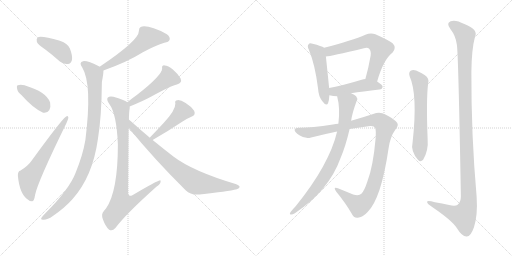
t = 0.00 s
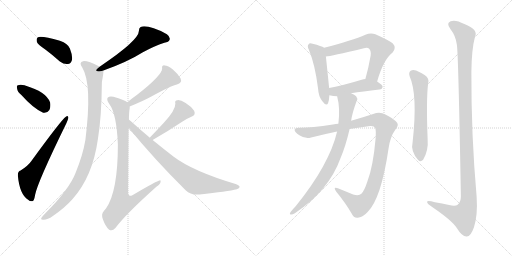
t = 2.55 s
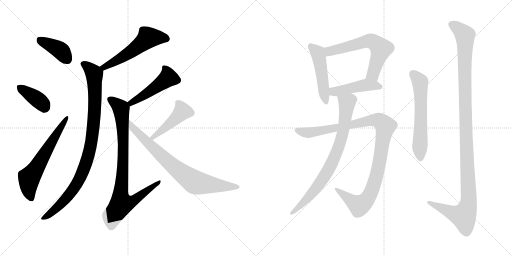
t = 5.10 s
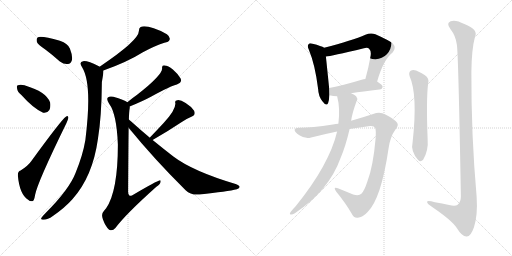
t = 7.66 s
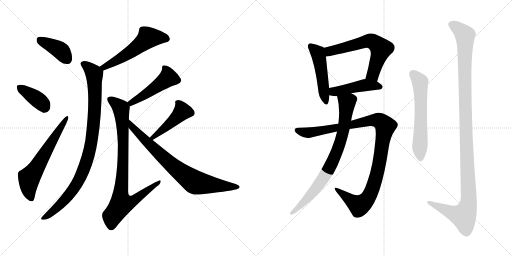
t = 10.21 s
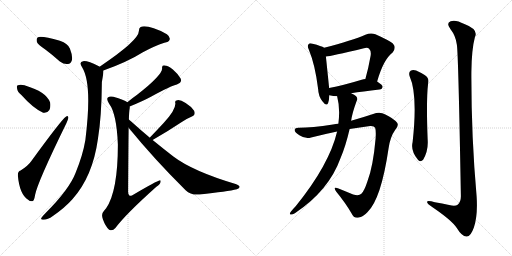
t = 12.76 s

The animated SVG that drew these frames (rendered in a browser with its animation timeline set to each time). Animation: 16 CSS @keyframes rules; one cycle of 12.76 s.

<svg version="1.1" viewBox="0 0 2048 1024" xmlns="http://www.w3.org/2000/svg">
  <g stroke="lightgray" stroke-dasharray="1,1" stroke-width="1" transform="scale(4, 4)">
    <line x1="0" y1="0" x2="256" y2="256"></line>
    <line x1="256" y1="0" x2="0" y2="256"></line>
    <line x1="128" y1="0" x2="128" y2="256"></line>
    <line x1="0" y1="128" x2="256" y2="128"></line>
    <line x1="256" y1="0" x2="512" y2="256"></line>
    <line x1="512" y1="0" x2="256" y2="256"></line>
    <line x1="384" y1="0" x2="384" y2="256"></line>
    <line x1="256" y1="128" x2="512" y2="128"></line>
  </g>
<g transform="scale(1, -1) translate(0, -850)">
   <style type="text/css">
    @keyframes keyframes0 {
      from {
       stroke: black;
       stroke-dashoffset: 397;
       stroke-width: 128;
       }
       56% {
       animation-timing-function: step-end;
       stroke: black;
       stroke-dashoffset: 0;
       stroke-width: 128;
       }
       to {
       stroke: black;
       stroke-width: 1024;
       }
       }
       #make-me-a-hanzi-animation-0 {
         animation: keyframes0 0.573079s both;
         animation-delay: 0.000000s;
         animation-timing-function: linear;
       }
    @keyframes keyframes1 {
      from {
       stroke: black;
       stroke-dashoffset: 384;
       stroke-width: 128;
       }
       56% {
       animation-timing-function: step-end;
       stroke: black;
       stroke-dashoffset: 0;
       stroke-width: 128;
       }
       to {
       stroke: black;
       stroke-width: 1024;
       }
       }
       #make-me-a-hanzi-animation-1 {
         animation: keyframes1 0.562500s both;
         animation-delay: 0.573079s;
         animation-timing-function: linear;
       }
    @keyframes keyframes2 {
      from {
       stroke: black;
       stroke-dashoffset: 622;
       stroke-width: 128;
       }
       67% {
       animation-timing-function: step-end;
       stroke: black;
       stroke-dashoffset: 0;
       stroke-width: 128;
       }
       to {
       stroke: black;
       stroke-width: 1024;
       }
       }
       #make-me-a-hanzi-animation-2 {
         animation: keyframes2 0.756185s both;
         animation-delay: 1.135579s;
         animation-timing-function: linear;
       }
    @keyframes keyframes3 {
      from {
       stroke: black;
       stroke-dashoffset: 548;
       stroke-width: 128;
       }
       64% {
       animation-timing-function: step-end;
       stroke: black;
       stroke-dashoffset: 0;
       stroke-width: 128;
       }
       to {
       stroke: black;
       stroke-width: 1024;
       }
       }
       #make-me-a-hanzi-animation-3 {
         animation: keyframes3 0.695964s both;
         animation-delay: 1.891764s;
         animation-timing-function: linear;
       }
    @keyframes keyframes4 {
      from {
       stroke: black;
       stroke-dashoffset: 957;
       stroke-width: 128;
       }
       76% {
       animation-timing-function: step-end;
       stroke: black;
       stroke-dashoffset: 0;
       stroke-width: 128;
       }
       to {
       stroke: black;
       stroke-width: 1024;
       }
       }
       #make-me-a-hanzi-animation-4 {
         animation: keyframes4 1.028809s both;
         animation-delay: 2.587728s;
         animation-timing-function: linear;
       }
    @keyframes keyframes5 {
      from {
       stroke: black;
       stroke-dashoffset: 479;
       stroke-width: 128;
       }
       61% {
       animation-timing-function: step-end;
       stroke: black;
       stroke-dashoffset: 0;
       stroke-width: 128;
       }
       to {
       stroke: black;
       stroke-width: 1024;
       }
       }
       #make-me-a-hanzi-animation-5 {
         animation: keyframes5 0.639811s both;
         animation-delay: 3.616537s;
         animation-timing-function: linear;
       }
    @keyframes keyframes6 {
      from {
       stroke: black;
       stroke-dashoffset: 874;
       stroke-width: 128;
       }
       74% {
       animation-timing-function: step-end;
       stroke: black;
       stroke-dashoffset: 0;
       stroke-width: 128;
       }
       to {
       stroke: black;
       stroke-width: 1024;
       }
       }
       #make-me-a-hanzi-animation-6 {
         animation: keyframes6 0.961263s both;
         animation-delay: 4.256348s;
         animation-timing-function: linear;
       }
    @keyframes keyframes7 {
      from {
       stroke: black;
       stroke-dashoffset: 457;
       stroke-width: 128;
       }
       60% {
       animation-timing-function: step-end;
       stroke: black;
       stroke-dashoffset: 0;
       stroke-width: 128;
       }
       to {
       stroke: black;
       stroke-width: 1024;
       }
       }
       #make-me-a-hanzi-animation-7 {
         animation: keyframes7 0.621908s both;
         animation-delay: 5.217611s;
         animation-timing-function: linear;
       }
    @keyframes keyframes8 {
      from {
       stroke: black;
       stroke-dashoffset: 790;
       stroke-width: 128;
       }
       72% {
       animation-timing-function: step-end;
       stroke: black;
       stroke-dashoffset: 0;
       stroke-width: 128;
       }
       to {
       stroke: black;
       stroke-width: 1024;
       }
       }
       #make-me-a-hanzi-animation-8 {
         animation: keyframes8 0.892904s both;
         animation-delay: 5.839519s;
         animation-timing-function: linear;
       }
    @keyframes keyframes9 {
      from {
       stroke: black;
       stroke-dashoffset: 490;
       stroke-width: 128;
       }
       61% {
       animation-timing-function: step-end;
       stroke: black;
       stroke-dashoffset: 0;
       stroke-width: 128;
       }
       to {
       stroke: black;
       stroke-width: 1024;
       }
       }
       #make-me-a-hanzi-animation-9 {
         animation: keyframes9 0.648763s both;
         animation-delay: 6.732423s;
         animation-timing-function: linear;
       }
    @keyframes keyframes10 {
      from {
       stroke: black;
       stroke-dashoffset: 631;
       stroke-width: 128;
       }
       67% {
       animation-timing-function: step-end;
       stroke: black;
       stroke-dashoffset: 0;
       stroke-width: 128;
       }
       to {
       stroke: black;
       stroke-width: 1024;
       }
       }
       #make-me-a-hanzi-animation-10 {
         animation: keyframes10 0.763509s both;
         animation-delay: 7.381186s;
         animation-timing-function: linear;
       }
    @keyframes keyframes11 {
      from {
       stroke: black;
       stroke-dashoffset: 457;
       stroke-width: 128;
       }
       60% {
       animation-timing-function: step-end;
       stroke: black;
       stroke-dashoffset: 0;
       stroke-width: 128;
       }
       to {
       stroke: black;
       stroke-width: 1024;
       }
       }
       #make-me-a-hanzi-animation-11 {
         animation: keyframes11 0.621908s both;
         animation-delay: 8.144695s;
         animation-timing-function: linear;
       }
    @keyframes keyframes12 {
      from {
       stroke: black;
       stroke-dashoffset: 1068;
       stroke-width: 128;
       }
       78% {
       animation-timing-function: step-end;
       stroke: black;
       stroke-dashoffset: 0;
       stroke-width: 128;
       }
       to {
       stroke: black;
       stroke-width: 1024;
       }
       }
       #make-me-a-hanzi-animation-12 {
         animation: keyframes12 1.119141s both;
         animation-delay: 8.766603s;
         animation-timing-function: linear;
       }
    @keyframes keyframes13 {
      from {
       stroke: black;
       stroke-dashoffset: 803;
       stroke-width: 128;
       }
       72% {
       animation-timing-function: step-end;
       stroke: black;
       stroke-dashoffset: 0;
       stroke-width: 128;
       }
       to {
       stroke: black;
       stroke-width: 1024;
       }
       }
       #make-me-a-hanzi-animation-13 {
         animation: keyframes13 0.903483s both;
         animation-delay: 9.885744s;
         animation-timing-function: linear;
       }
    @keyframes keyframes14 {
      from {
       stroke: black;
       stroke-dashoffset: 606;
       stroke-width: 128;
       }
       66% {
       animation-timing-function: step-end;
       stroke: black;
       stroke-dashoffset: 0;
       stroke-width: 128;
       }
       to {
       stroke: black;
       stroke-width: 1024;
       }
       }
       #make-me-a-hanzi-animation-14 {
         animation: keyframes14 0.743164s both;
         animation-delay: 10.789227s;
         animation-timing-function: linear;
       }
    @keyframes keyframes15 {
      from {
       stroke: black;
       stroke-dashoffset: 1200;
       stroke-width: 128;
       }
       80% {
       animation-timing-function: step-end;
       stroke: black;
       stroke-dashoffset: 0;
       stroke-width: 128;
       }
       to {
       stroke: black;
       stroke-width: 1024;
       }
       }
       #make-me-a-hanzi-animation-15 {
         animation: keyframes15 1.226562s both;
         animation-delay: 11.532391s;
         animation-timing-function: linear;
       }
</style>
<path d="M 182.5 651.5 Q 210.5 630.5 239.5 604.5 Q 255.5 592.5 271.5 594.5 Q 283.5 595.5 287.5 609.5 Q 291.5 625.5 279.5 656.5 Q 272.5 675.5 239.5 687.5 Q 163.5 708.5 150.5 700.5 Q 144.5 696.5 147.5 682.5 Q 151.5 672.5 182.5 651.5 Z" fill="lightgray"></path> 
<path d="M 86.5 469.5 Q 132.5 417.5 172.5 399.5 Q 188.5 396.5 197.5 410.5 Q 203.5 423.5 200.5 440.5 Q 185.5 483.5 100.5 508.5 Q 99.5 509.5 98.5 509.5 Q 80.5 513.5 71.5 509.5 Q 65.5 508.5 68.5 495.5 Q 69.5 483.5 86.5 469.5 Z" fill="lightgray"></path> 
<path d="M 82.5 168.5 Q 70.5 165.5 71.5 147.5 Q 78.5 72.5 112.5 51.5 Q 119.5 44.5 129.5 45.5 Q 136.5 46.5 140.5 71.5 Q 150.5 122.5 265.5 357.5 Q 272.5 373.5 273.5 379.5 Q 272.5 389.5 263.5 383.5 Q 245.5 371.5 125.5 206.5 Q 112.5 187.5 82.5 168.5 Z" fill="lightgray"></path> 
<path d="M 413.5 568.5 Q 509.5 602.5 571.5 641.5 Q 617.5 666.5 657.5 679.5 Q 675.5 682.5 678.5 691.5 Q 681.5 703.5 667.5 713.5 Q 592.5 752.5 562.5 742.5 Q 555.5 738.5 555.5 726.5 Q 556.5 689.5 398.5 583.5 C 373.5 566.5 385.5 558.5 413.5 568.5 Z" fill="lightgray"></path> 
<path d="M 398.5 583.5 Q 398.5 584.5 397.5 584.5 Q 348.5 608.5 332.5 605.5 Q 313.5 601.5 329.5 579.5 Q 369.5 513.5 341.5 290.5 Q 331.5 230.5 302.5 159.5 Q 277.5 93.5 181.5 -2.5 Q 168.5 -15.5 164.5 -22.5 Q 163.5 -29.5 174.5 -28.5 Q 190.5 -28.5 211.5 -13.5 Q 260.5 20.5 289.5 53.5 Q 370.5 143.5 391.5 293.5 Q 406.5 384.5 407.5 522.5 Q 414.5 558.5 413.5 568.5 C 414.5 575.5 414.5 575.5 398.5 583.5 Z" fill="lightgray"></path> 
<path d="M 518.5 424.5 Q 572.5 446.5 605.5 464.5 Q 683.5 507.5 707.5 512.5 Q 729.5 518.5 722.5 536.5 Q 712.5 554.5 691.5 572.5 Q 672.5 588.5 658.5 588.5 Q 646.5 589.5 648.5 576.5 Q 648.5 549.5 548.5 471.5 Q 529.5 458.5 509.5 441.5 C 486.5 422.5 490.5 413.5 518.5 424.5 Z" fill="lightgray"></path> 
<path d="M 515.5 372.5 Q 516.5 406.5 518.5 415.5 Q 519.5 419.5 518.5 424.5 C 519.5 436.5 519.5 436.5 509.5 441.5 Q 497.5 451.5 453.5 463.5 Q 437.5 466.5 431.5 460.5 Q 424.5 453.5 436.5 435.5 Q 466.5 396.5 471.5 272.5 Q 471.5 85.5 424.5 17.5 Q 420.5 13.5 415.5 6.5 Q 403.5 -5.5 411.5 -26.5 Q 421.5 -54.5 435.5 -67.5 Q 448.5 -76.5 461.5 -61.5 Q 501.5 -7.5 625.5 103.5 Q 641.5 113.5 642.5 123.5 Q 643.5 129.5 638.5 128.5 Q 629.5 128.5 529.5 69.5 Q 520.5 65.5 517.5 68.5 Q 511.5 71.5 512.5 88.5 Q 513.5 257.5 514.5 339.5 L 515.5 372.5 Z" fill="lightgray"></path> 
<path d="M 610.5 290.5 Q 668.5 323.5 725.5 361.5 Q 743.5 374.5 765.5 383.5 Q 784.5 390.5 776.5 407.5 Q 766.5 423.5 742.5 438.5 Q 721.5 451.5 709.5 449.5 Q 697.5 448.5 701.5 436.5 Q 702.5 409.5 653.5 357.5 Q 628.5 330.5 601.5 302.5 Q 600.5 301.5 599.5 299.5 C 580.5 276.5 584.5 275.5 610.5 290.5 Z" fill="lightgray"></path> 
<path d="M 599.5 299.5 Q 562.5 330.5 522.5 366.5 Q 518.5 370.5 515.5 372.5 C 492.5 392.5 495.5 362.5 514.5 339.5 Q 614.5 216.5 742.5 89.5 Q 764.5 68.5 798.5 72.5 Q 910.5 84.5 947.5 93.5 Q 957.5 97.5 958.5 102.5 Q 958.5 108.5 942.5 114.5 Q 771.5 165.5 693.5 224.5 Q 653.5 255.5 610.5 290.5 L 599.5 299.5 Z" fill="lightgray"></path> 
<path d="M 1296.5 659.0 Q 1286.5 666.0 1250.5 675.0 Q 1237.5 679.0 1234.5 673.0 Q 1227.5 667.0 1235.5 651.0 Q 1260.5 591.0 1272.5 494.0 Q 1273.5 466.0 1289.5 445.0 Q 1305.5 423.0 1312.5 438.0 Q 1316.5 450.0 1317.5 469.0 L 1316.5 498.0 Q 1307.5 588.0 1303.5 624.0 C 1300.5 654.0 1299.5 657.0 1296.5 659.0 Z" fill="lightgray"></path> 
<path d="M 1508.5 524.0 Q 1533.5 612.0 1570.5 640.0 Q 1586.5 659.0 1571.5 676.0 Q 1555.5 689.0 1501.5 713.0 Q 1482.5 720.0 1461.5 711.0 Q 1410.5 689.0 1296.5 659.0 C 1267.5 651.0 1273.5 620.0 1303.5 624.0 Q 1322.5 625.0 1455.5 657.0 Q 1470.5 661.0 1476.5 655.0 Q 1485.5 646.0 1482.5 627.0 Q 1473.5 576.0 1461.5 534.0 C 1453.5 505.0 1499.5 495.0 1508.5 524.0 Z" fill="lightgray"></path> 
<path d="M 1404.5 477.0 Q 1449.5 484.0 1517.5 492.0 Q 1529.5 493.0 1530.5 503.0 Q 1530.5 510.0 1508.5 524.0 L 1461.5 534.0 Q 1454.5 534.0 1446.5 531.0 Q 1374.5 509.0 1316.5 498.0 C 1287.5 492.0 1288.5 476.0 1317.5 469.0 Q 1333.5 465.0 1348.5 465.0 L 1404.5 477.0 Z" fill="lightgray"></path> 
<path d="M 1353.5 355.0 Q 1343.5 355.0 1331.5 352.0 Q 1246.5 339.0 1196.5 339.0 Q 1180.5 340.0 1178.5 331.0 Q 1177.5 322.0 1197.5 309.0 Q 1221.5 293.0 1244.5 300.0 Q 1295.5 313.0 1348.5 324.0 L 1398.5 334.0 Q 1438.5 341.0 1480.5 346.0 Q 1496.5 347.0 1500.5 339.0 Q 1504.5 329.0 1502.5 297.0 Q 1492.5 183.0 1469.5 124.0 Q 1457.5 87.0 1445.5 75.0 Q 1435.5 65.0 1412.5 72.0 Q 1381.5 85.0 1351.5 97.0 Q 1330.5 104.0 1344.5 84.0 Q 1384.5 35.0 1406.5 -4.0 Q 1415.5 -25.0 1435.5 -20.0 Q 1450.5 -19.0 1469.5 1.0 Q 1524.5 53.0 1554.5 258.0 Q 1561.5 304.0 1580.5 330.0 Q 1596.5 349.0 1588.5 359.0 Q 1573.5 377.0 1541.5 392.0 Q 1519.5 405.0 1492.5 394.0 Q 1453.5 381.0 1404.5 367.0 L 1353.5 355.0 Z" fill="lightgray"></path> 
<path d="M 1348.5 324.0 Q 1317.5 192.0 1183.5 26.0 Q 1173.5 16.0 1162.5 2.0 Q 1156.5 -7.0 1162.5 -8.0 Q 1169.5 -9.0 1179.5 -3.0 Q 1315.5 88.0 1361.5 216.0 Q 1382.5 265.0 1398.5 334.0 L 1404.5 367.0 Q 1408.5 397.0 1426.5 446.0 Q 1432.5 456.0 1424.5 465.0 Q 1418.5 471.0 1404.5 477.0 C 1378.5 491.0 1341.5 494.0 1348.5 465.0 Q 1361.5 416.0 1353.5 355.0 L 1348.5 324.0 Z" fill="lightgray"></path> 
<path d="M 1638.5 545.0 Q 1671.5 472.0 1650.5 282.0 Q 1641.5 246.0 1672.5 210.0 Q 1682.5 200.0 1692.5 211.0 Q 1714.5 248.0 1710.5 294.0 Q 1704.5 451.0 1712.5 516.0 Q 1718.5 538.0 1698.5 550.0 Q 1682.5 560.0 1664.5 568.0 Q 1651.5 572.0 1642.5 567.0 Q 1633.5 560.0 1638.5 545.0 Z" fill="lightgray"></path> 
<path d="M 1827.5 671.0 Q 1833.5 634.0 1843.5 65.0 Q 1843.5 41.0 1830.5 31.0 Q 1820.5 24.0 1796.5 30.0 Q 1768.5 36.0 1739.5 41.0 Q 1705.5 51.0 1708.5 41.0 Q 1709.5 34.0 1731.5 20.0 Q 1806.5 -31.0 1826.5 -61.0 Q 1848.5 -97.0 1866.5 -96.0 Q 1882.5 -97.0 1895.5 -60.0 Q 1911.5 -12.0 1906.5 64.0 Q 1884.5 311.0 1885.5 562.0 Q 1886.5 653.0 1899.5 701.0 Q 1915.5 732.0 1857.5 754.0 Q 1821.5 773.0 1802.5 765.0 Q 1783.5 758.0 1801.5 734.0 Q 1823.5 706.0 1827.5 671.0 Z" fill="lightgray"></path> 
      <clipPath id="make-me-a-hanzi-clip-0">
      <path d="M 182.5 651.5 Q 210.5 630.5 239.5 604.5 Q 255.5 592.5 271.5 594.5 Q 283.5 595.5 287.5 609.5 Q 291.5 625.5 279.5 656.5 Q 272.5 675.5 239.5 687.5 Q 163.5 708.5 150.5 700.5 Q 144.5 696.5 147.5 682.5 Q 151.5 672.5 182.5 651.5 Z" fill="lightgray"></path>
      </clipPath>
      <path clip-path="url(#make-me-a-hanzi-clip-0)" d="M 156.5 692.5 L 241.5 648.5 L 269.5 612.5 " fill="none" id="make-me-a-hanzi-animation-0" stroke-dasharray="269 538" stroke-linecap="round"></path>

      <clipPath id="make-me-a-hanzi-clip-1">
      <path d="M 86.5 469.5 Q 132.5 417.5 172.5 399.5 Q 188.5 396.5 197.5 410.5 Q 203.5 423.5 200.5 440.5 Q 185.5 483.5 100.5 508.5 Q 99.5 509.5 98.5 509.5 Q 80.5 513.5 71.5 509.5 Q 65.5 508.5 68.5 495.5 Q 69.5 483.5 86.5 469.5 Z" fill="lightgray"></path>
      </clipPath>
      <path clip-path="url(#make-me-a-hanzi-clip-1)" d="M 78.5 500.5 L 154.5 449.5 L 177.5 421.5 " fill="none" id="make-me-a-hanzi-animation-1" stroke-dasharray="256 512" stroke-linecap="round"></path>

      <clipPath id="make-me-a-hanzi-clip-2">
      <path d="M 82.5 168.5 Q 70.5 165.5 71.5 147.5 Q 78.5 72.5 112.5 51.5 Q 119.5 44.5 129.5 45.5 Q 136.5 46.5 140.5 71.5 Q 150.5 122.5 265.5 357.5 Q 272.5 373.5 273.5 379.5 Q 272.5 389.5 263.5 383.5 Q 245.5 371.5 125.5 206.5 Q 112.5 187.5 82.5 168.5 Z" fill="lightgray"></path>
      </clipPath>
      <path clip-path="url(#make-me-a-hanzi-clip-2)" d="M 125.5 55.5 L 114.5 96.5 L 116.5 138.5 L 266.5 376.5 " fill="none" id="make-me-a-hanzi-animation-2" stroke-dasharray="494 988" stroke-linecap="round"></path>

      <clipPath id="make-me-a-hanzi-clip-3">
      <path d="M 413.5 568.5 Q 509.5 602.5 571.5 641.5 Q 617.5 666.5 657.5 679.5 Q 675.5 682.5 678.5 691.5 Q 681.5 703.5 667.5 713.5 Q 592.5 752.5 562.5 742.5 Q 555.5 738.5 555.5 726.5 Q 556.5 689.5 398.5 583.5 C 373.5 566.5 385.5 558.5 413.5 568.5 Z" fill="lightgray"></path>
      </clipPath>
      <path clip-path="url(#make-me-a-hanzi-clip-3)" d="M 666.5 695.5 L 648.5 700.5 L 591.5 697.5 L 492.5 622.5 L 418.5 583.5 L 411.5 588.5 " fill="none" id="make-me-a-hanzi-animation-3" stroke-dasharray="420 840" stroke-linecap="round"></path>

      <clipPath id="make-me-a-hanzi-clip-4">
      <path d="M 398.5 583.5 Q 398.5 584.5 397.5 584.5 Q 348.5 608.5 332.5 605.5 Q 313.5 601.5 329.5 579.5 Q 369.5 513.5 341.5 290.5 Q 331.5 230.5 302.5 159.5 Q 277.5 93.5 181.5 -2.5 Q 168.5 -15.5 164.5 -22.5 Q 163.5 -29.5 174.5 -28.5 Q 190.5 -28.5 211.5 -13.5 Q 260.5 20.5 289.5 53.5 Q 370.5 143.5 391.5 293.5 Q 406.5 384.5 407.5 522.5 Q 414.5 558.5 413.5 568.5 C 414.5 575.5 414.5 575.5 398.5 583.5 Z" fill="lightgray"></path>
      </clipPath>
      <path clip-path="url(#make-me-a-hanzi-clip-4)" d="M 335.5 592.5 L 374.5 559.5 L 378.5 538.5 L 374.5 354.5 L 352.5 224.5 L 321.5 141.5 L 277.5 72.5 L 221.5 13.5 L 171.5 -21.5 " fill="none" id="make-me-a-hanzi-animation-4" stroke-dasharray="829 1658" stroke-linecap="round"></path>

      <clipPath id="make-me-a-hanzi-clip-5">
      <path d="M 518.5 424.5 Q 572.5 446.5 605.5 464.5 Q 683.5 507.5 707.5 512.5 Q 729.5 518.5 722.5 536.5 Q 712.5 554.5 691.5 572.5 Q 672.5 588.5 658.5 588.5 Q 646.5 589.5 648.5 576.5 Q 648.5 549.5 548.5 471.5 Q 529.5 458.5 509.5 441.5 C 486.5 422.5 490.5 413.5 518.5 424.5 Z" fill="lightgray"></path>
      </clipPath>
      <path clip-path="url(#make-me-a-hanzi-clip-5)" d="M 661.5 575.5 L 672.5 539.5 L 579.5 471.5 L 525.5 438.5 L 518.5 440.5 " fill="none" id="make-me-a-hanzi-animation-5" stroke-dasharray="351 702" stroke-linecap="round"></path>

      <clipPath id="make-me-a-hanzi-clip-6">
      <path d="M 515.5 372.5 Q 516.5 406.5 518.5 415.5 Q 519.5 419.5 518.5 424.5 C 519.5 436.5 519.5 436.5 509.5 441.5 Q 497.5 451.5 453.5 463.5 Q 437.5 466.5 431.5 460.5 Q 424.5 453.5 436.5 435.5 Q 466.5 396.5 471.5 272.5 Q 471.5 85.5 424.5 17.5 Q 420.5 13.5 415.5 6.5 Q 403.5 -5.5 411.5 -26.5 Q 421.5 -54.5 435.5 -67.5 Q 448.5 -76.5 461.5 -61.5 Q 501.5 -7.5 625.5 103.5 Q 641.5 113.5 642.5 123.5 Q 643.5 129.5 638.5 128.5 Q 629.5 128.5 529.5 69.5 Q 520.5 65.5 517.5 68.5 Q 511.5 71.5 512.5 88.5 Q 513.5 257.5 514.5 339.5 L 515.5 372.5 Z" fill="lightgray"></path>
      </clipPath>
      <path clip-path="url(#make-me-a-hanzi-clip-6)" d="M 439.5 453.5 L 483.5 417.5 L 486.5 401.5 L 493.5 272.5 L 481.5 64.5 L 485.5 35.5 L 530.5 45.5 L 637.5 123.5 " fill="none" id="make-me-a-hanzi-animation-6" stroke-dasharray="746 1492" stroke-linecap="round"></path>

      <clipPath id="make-me-a-hanzi-clip-7">
      <path d="M 610.5 290.5 Q 668.5 323.5 725.5 361.5 Q 743.5 374.5 765.5 383.5 Q 784.5 390.5 776.5 407.5 Q 766.5 423.5 742.5 438.5 Q 721.5 451.5 709.5 449.5 Q 697.5 448.5 701.5 436.5 Q 702.5 409.5 653.5 357.5 Q 628.5 330.5 601.5 302.5 Q 600.5 301.5 599.5 299.5 C 580.5 276.5 584.5 275.5 610.5 290.5 Z" fill="lightgray"></path>
      </clipPath>
      <path clip-path="url(#make-me-a-hanzi-clip-7)" d="M 713.5 438.5 L 728.5 402.5 L 606.5 296.5 " fill="none" id="make-me-a-hanzi-animation-7" stroke-dasharray="329 658" stroke-linecap="round"></path>

      <clipPath id="make-me-a-hanzi-clip-8">
      <path d="M 599.5 299.5 Q 562.5 330.5 522.5 366.5 Q 518.5 370.5 515.5 372.5 C 492.5 392.5 495.5 362.5 514.5 339.5 Q 614.5 216.5 742.5 89.5 Q 764.5 68.5 798.5 72.5 Q 910.5 84.5 947.5 93.5 Q 957.5 97.5 958.5 102.5 Q 958.5 108.5 942.5 114.5 Q 771.5 165.5 693.5 224.5 Q 653.5 255.5 610.5 290.5 L 599.5 299.5 Z" fill="lightgray"></path>
      </clipPath>
      <path clip-path="url(#make-me-a-hanzi-clip-8)" d="M 516.5 366.5 L 527.5 344.5 L 625.5 247.5 L 716.5 165.5 L 777.5 122.5 L 950.5 101.5 " fill="none" id="make-me-a-hanzi-animation-8" stroke-dasharray="662 1324" stroke-linecap="round"></path>

      <clipPath id="make-me-a-hanzi-clip-9">
      <path d="M 1296.5 659.0 Q 1286.5 666.0 1250.5 675.0 Q 1237.5 679.0 1234.5 673.0 Q 1227.5 667.0 1235.5 651.0 Q 1260.5 591.0 1272.5 494.0 Q 1273.5 466.0 1289.5 445.0 Q 1305.5 423.0 1312.5 438.0 Q 1316.5 450.0 1317.5 469.0 L 1316.5 498.0 Q 1307.5 588.0 1303.5 624.0 C 1300.5 654.0 1299.5 657.0 1296.5 659.0 Z" fill="lightgray"></path>
      </clipPath>
      <path clip-path="url(#make-me-a-hanzi-clip-9)" d="M 1243.5 665.0 L 1272.5 636.0 L 1301.5 445.0 " fill="none" id="make-me-a-hanzi-animation-9" stroke-dasharray="362 724" stroke-linecap="round"></path>

      <clipPath id="make-me-a-hanzi-clip-10">
      <path d="M 1508.5 524.0 Q 1533.5 612.0 1570.5 640.0 Q 1586.5 659.0 1571.5 676.0 Q 1555.5 689.0 1501.5 713.0 Q 1482.5 720.0 1461.5 711.0 Q 1410.5 689.0 1296.5 659.0 C 1267.5 651.0 1273.5 620.0 1303.5 624.0 Q 1322.5 625.0 1455.5 657.0 Q 1470.5 661.0 1476.5 655.0 Q 1485.5 646.0 1482.5 627.0 Q 1473.5 576.0 1461.5 534.0 C 1453.5 505.0 1499.5 495.0 1508.5 524.0 Z" fill="lightgray"></path>
      </clipPath>
      <path clip-path="url(#make-me-a-hanzi-clip-10)" d="M 1305.5 630.0 L 1317.5 645.0 L 1331.5 650.0 L 1466.5 685.0 L 1498.5 680.0 L 1524.5 655.0 L 1494.5 559.0 L 1468.5 540.0 " fill="none" id="make-me-a-hanzi-animation-10" stroke-dasharray="503 1006" stroke-linecap="round"></path>

      <clipPath id="make-me-a-hanzi-clip-11">
      <path d="M 1404.5 477.0 Q 1449.5 484.0 1517.5 492.0 Q 1529.5 493.0 1530.5 503.0 Q 1530.5 510.0 1508.5 524.0 L 1461.5 534.0 Q 1454.5 534.0 1446.5 531.0 Q 1374.5 509.0 1316.5 498.0 C 1287.5 492.0 1288.5 476.0 1317.5 469.0 Q 1333.5 465.0 1348.5 465.0 L 1404.5 477.0 Z" fill="lightgray"></path>
      </clipPath>
      <path clip-path="url(#make-me-a-hanzi-clip-11)" d="M 1324.5 491.0 L 1334.5 484.0 L 1351.5 485.0 L 1462.5 510.0 L 1520.5 503.0 " fill="none" id="make-me-a-hanzi-animation-11" stroke-dasharray="329 658" stroke-linecap="round"></path>

      <clipPath id="make-me-a-hanzi-clip-12">
      <path d="M 1353.5 355.0 Q 1343.5 355.0 1331.5 352.0 Q 1246.5 339.0 1196.5 339.0 Q 1180.5 340.0 1178.5 331.0 Q 1177.5 322.0 1197.5 309.0 Q 1221.5 293.0 1244.5 300.0 Q 1295.5 313.0 1348.5 324.0 L 1398.5 334.0 Q 1438.5 341.0 1480.5 346.0 Q 1496.5 347.0 1500.5 339.0 Q 1504.5 329.0 1502.5 297.0 Q 1492.5 183.0 1469.5 124.0 Q 1457.5 87.0 1445.5 75.0 Q 1435.5 65.0 1412.5 72.0 Q 1381.5 85.0 1351.5 97.0 Q 1330.5 104.0 1344.5 84.0 Q 1384.5 35.0 1406.5 -4.0 Q 1415.5 -25.0 1435.5 -20.0 Q 1450.5 -19.0 1469.5 1.0 Q 1524.5 53.0 1554.5 258.0 Q 1561.5 304.0 1580.5 330.0 Q 1596.5 349.0 1588.5 359.0 Q 1573.5 377.0 1541.5 392.0 Q 1519.5 405.0 1492.5 394.0 Q 1453.5 381.0 1404.5 367.0 L 1353.5 355.0 Z" fill="lightgray"></path>
      </clipPath>
      <path clip-path="url(#make-me-a-hanzi-clip-12)" d="M 1187.5 329.0 L 1234.5 319.0 L 1478.5 368.0 L 1507.5 370.0 L 1532.5 356.0 L 1540.5 343.0 L 1519.5 206.0 L 1501.5 131.0 L 1475.5 63.0 L 1456.5 40.0 L 1435.5 29.0 L 1354.5 87.0 " fill="none" id="make-me-a-hanzi-animation-12" stroke-dasharray="940 1880" stroke-linecap="round"></path>

      <clipPath id="make-me-a-hanzi-clip-13">
      <path d="M 1348.5 324.0 Q 1317.5 192.0 1183.5 26.0 Q 1173.5 16.0 1162.5 2.0 Q 1156.5 -7.0 1162.5 -8.0 Q 1169.5 -9.0 1179.5 -3.0 Q 1315.5 88.0 1361.5 216.0 Q 1382.5 265.0 1398.5 334.0 L 1404.5 367.0 Q 1408.5 397.0 1426.5 446.0 Q 1432.5 456.0 1424.5 465.0 Q 1418.5 471.0 1404.5 477.0 C 1378.5 491.0 1341.5 494.0 1348.5 465.0 Q 1361.5 416.0 1353.5 355.0 L 1348.5 324.0 Z" fill="lightgray"></path>
      </clipPath>
      <path clip-path="url(#make-me-a-hanzi-clip-13)" d="M 1357.5 459.0 L 1388.5 439.0 L 1378.5 355.0 L 1347.5 243.0 L 1317.5 178.0 L 1280.5 118.0 L 1219.5 45.0 L 1165.5 -3.0 " fill="none" id="make-me-a-hanzi-animation-13" stroke-dasharray="675 1350" stroke-linecap="round"></path>

      <clipPath id="make-me-a-hanzi-clip-14">
      <path d="M 1638.5 545.0 Q 1671.5 472.0 1650.5 282.0 Q 1641.5 246.0 1672.5 210.0 Q 1682.5 200.0 1692.5 211.0 Q 1714.5 248.0 1710.5 294.0 Q 1704.5 451.0 1712.5 516.0 Q 1718.5 538.0 1698.5 550.0 Q 1682.5 560.0 1664.5 568.0 Q 1651.5 572.0 1642.5 567.0 Q 1633.5 560.0 1638.5 545.0 Z" fill="lightgray"></path>
      </clipPath>
      <path clip-path="url(#make-me-a-hanzi-clip-14)" d="M 1651.5 556.0 L 1680.5 523.0 L 1682.5 217.0 " fill="none" id="make-me-a-hanzi-animation-14" stroke-dasharray="478 956" stroke-linecap="round"></path>

      <clipPath id="make-me-a-hanzi-clip-15">
      <path d="M 1827.5 671.0 Q 1833.5 634.0 1843.5 65.0 Q 1843.5 41.0 1830.5 31.0 Q 1820.5 24.0 1796.5 30.0 Q 1768.5 36.0 1739.5 41.0 Q 1705.5 51.0 1708.5 41.0 Q 1709.5 34.0 1731.5 20.0 Q 1806.5 -31.0 1826.5 -61.0 Q 1848.5 -97.0 1866.5 -96.0 Q 1882.5 -97.0 1895.5 -60.0 Q 1911.5 -12.0 1906.5 64.0 Q 1884.5 311.0 1885.5 562.0 Q 1886.5 653.0 1899.5 701.0 Q 1915.5 732.0 1857.5 754.0 Q 1821.5 773.0 1802.5 765.0 Q 1783.5 758.0 1801.5 734.0 Q 1823.5 706.0 1827.5 671.0 Z" fill="lightgray"></path>
      </clipPath>
      <path clip-path="url(#make-me-a-hanzi-clip-15)" d="M 1809.5 749.0 L 1826.5 741.0 L 1860.5 709.0 L 1860.5 422.0 L 1873.5 36.0 L 1853.5 -14.0 L 1803.5 0.0 L 1728.5 33.0 L 1726.5 39.0 L 1715.5 39.0 " fill="none" id="make-me-a-hanzi-animation-15" stroke-dasharray="1072 2144" stroke-linecap="round"></path>

</g>
</svg>
